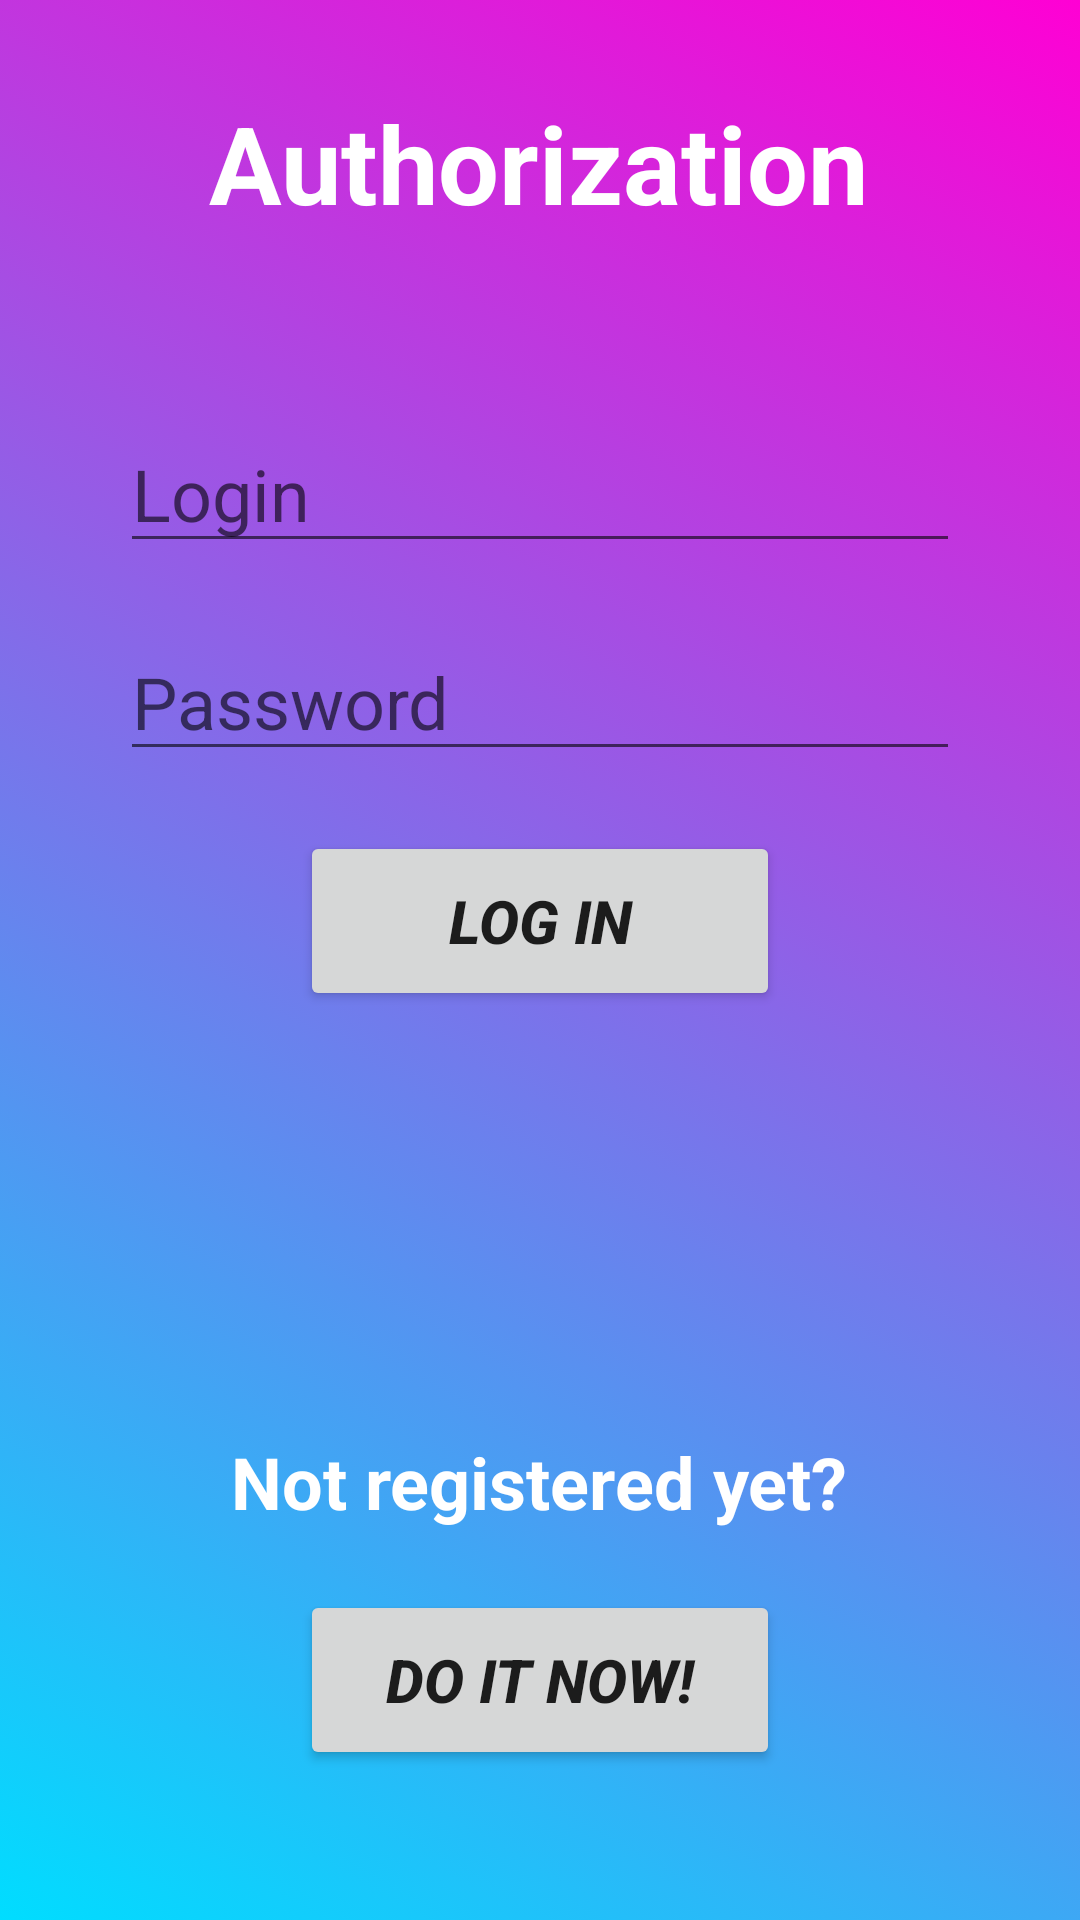

Layout XML and referenced resources for this Android screen:
<!-- AndroidManifest.xml: application theme Theme.Sabnoter -->
<!-- res/layout/activity_login.xml -->
<?xml version="1.0" encoding="utf-8"?>
<RelativeLayout xmlns:android="http://schemas.android.com/apk/res/android"
    xmlns:tools="http://schemas.android.com/tools"
    android:layout_width="match_parent"
    android:layout_height="match_parent"
    android:background="@drawable/gradient_login"
    tools:context=".LoginActivity">

    <TextView
        android:id="@+id/Authorization"
        android:layout_width="wrap_content"
        android:layout_height="wrap_content"
        android:layout_centerHorizontal="true"
        android:layout_margin="30dp"
        android:text="Authorization"
        android:textSize="36sp"
        android:textStyle="bold"
        android:textColor="#ffffff"/>

    <EditText
        android:id="@+id/loginInputMenu"
        android:layout_width="wrap_content"
        android:layout_height="wrap_content"
        android:layout_below="@+id/Authorization"
        android:layout_marginHorizontal="40dp"
        android:layout_marginTop="30dp"
        android:ems="18"
        android:inputType="textPersonName"
        android:hint="Login"
        android:textSize="24sp"/>

    <EditText
        android:id="@+id/passwordInputMenu"
        android:layout_width="wrap_content"
        android:layout_height="wrap_content"
        android:layout_below="@+id/loginInputMenu"
        android:layout_marginHorizontal="40dp"
        android:layout_marginTop="20dp"
        android:ems="18"
        android:inputType="textPersonName"
        android:hint="Password"
        android:textSize="24sp"/>

    <Button
        android:id="@+id/loginBtn"
        android:layout_width="200dp"
        android:layout_height="60dp"
        android:text="Log in"
        android:textSize="20sp"
        android:textStyle="bold|italic"
        android:layout_below="@+id/passwordInputMenu"
        android:layout_marginHorizontal="100dp"
        android:layout_marginTop="20dp" />

    <TextView
        android:id="@+id/textTip"
        android:layout_width="wrap_content"
        android:layout_height="wrap_content"
        android:layout_centerHorizontal="true"
        android:layout_above="@+id/doItBtn"
        android:text="Not registered yet?"
        android:textSize="24sp"
        android:textStyle="bold"
        android:layout_marginBottom="20dp"
        android:textColor="#ffffff"/>

    <Button
        android:id="@+id/doItBtn"
        android:layout_width="200dp"
        android:layout_height="60dp"
        android:layout_marginHorizontal="100dp"
        android:layout_marginBottom="50dp"
        android:layout_alignParentBottom="true"
        android:text="Do it now!"
        android:textSize="20sp"

        android:textStyle="bold|italic" />

</RelativeLayout>
<!-- resources referenced by this layout -->
<resources>
  <!-- drawable gradient_login (drawable) -->
  <?xml version="1.0" encoding="utf-8"?>
  <selector xmlns:android="http://schemas.android.com/apk/res/android">
      <item>
          <shape>
              <gradient
                  android:angle="225"
                  android:startColor="#ff00d4"
                  android:endColor="#00ddff"
                  android:type="linear" />
          </shape>
      </item>
  </selector>
  <style name="Theme.Sabnoter" parent="Theme.MaterialComponents.DayNight.DarkActionBar">
          
          <item name="colorPrimary">@color/purple_500</item>
          <item name="colorPrimaryVariant">@color/purple_700</item>
          <item name="colorOnPrimary">@color/white</item>
          
          <item name="colorSecondary">@color/teal_200</item>
          <item name="colorSecondaryVariant">@color/teal_700</item>
          <item name="colorOnSecondary">@color/black</item>
          
          <item name="android:statusBarColor" tools:targetApi="l">?attr/colorPrimaryVariant</item>
          
      </style>
  <!-- not gathered from this repository: default colours our renderer supplied (Android Studio template values) -->
  <color name="purple_500">#FF6200EE</color>
  <color name="purple_700">#FF3700B3</color>
  <color name="teal_200">#FF03DAC5</color>
  <color name="teal_700">#FF018786</color>
  <color name="black">#FF000000</color>
  <color name="white">#FFFFFFFF</color>
</resources>
